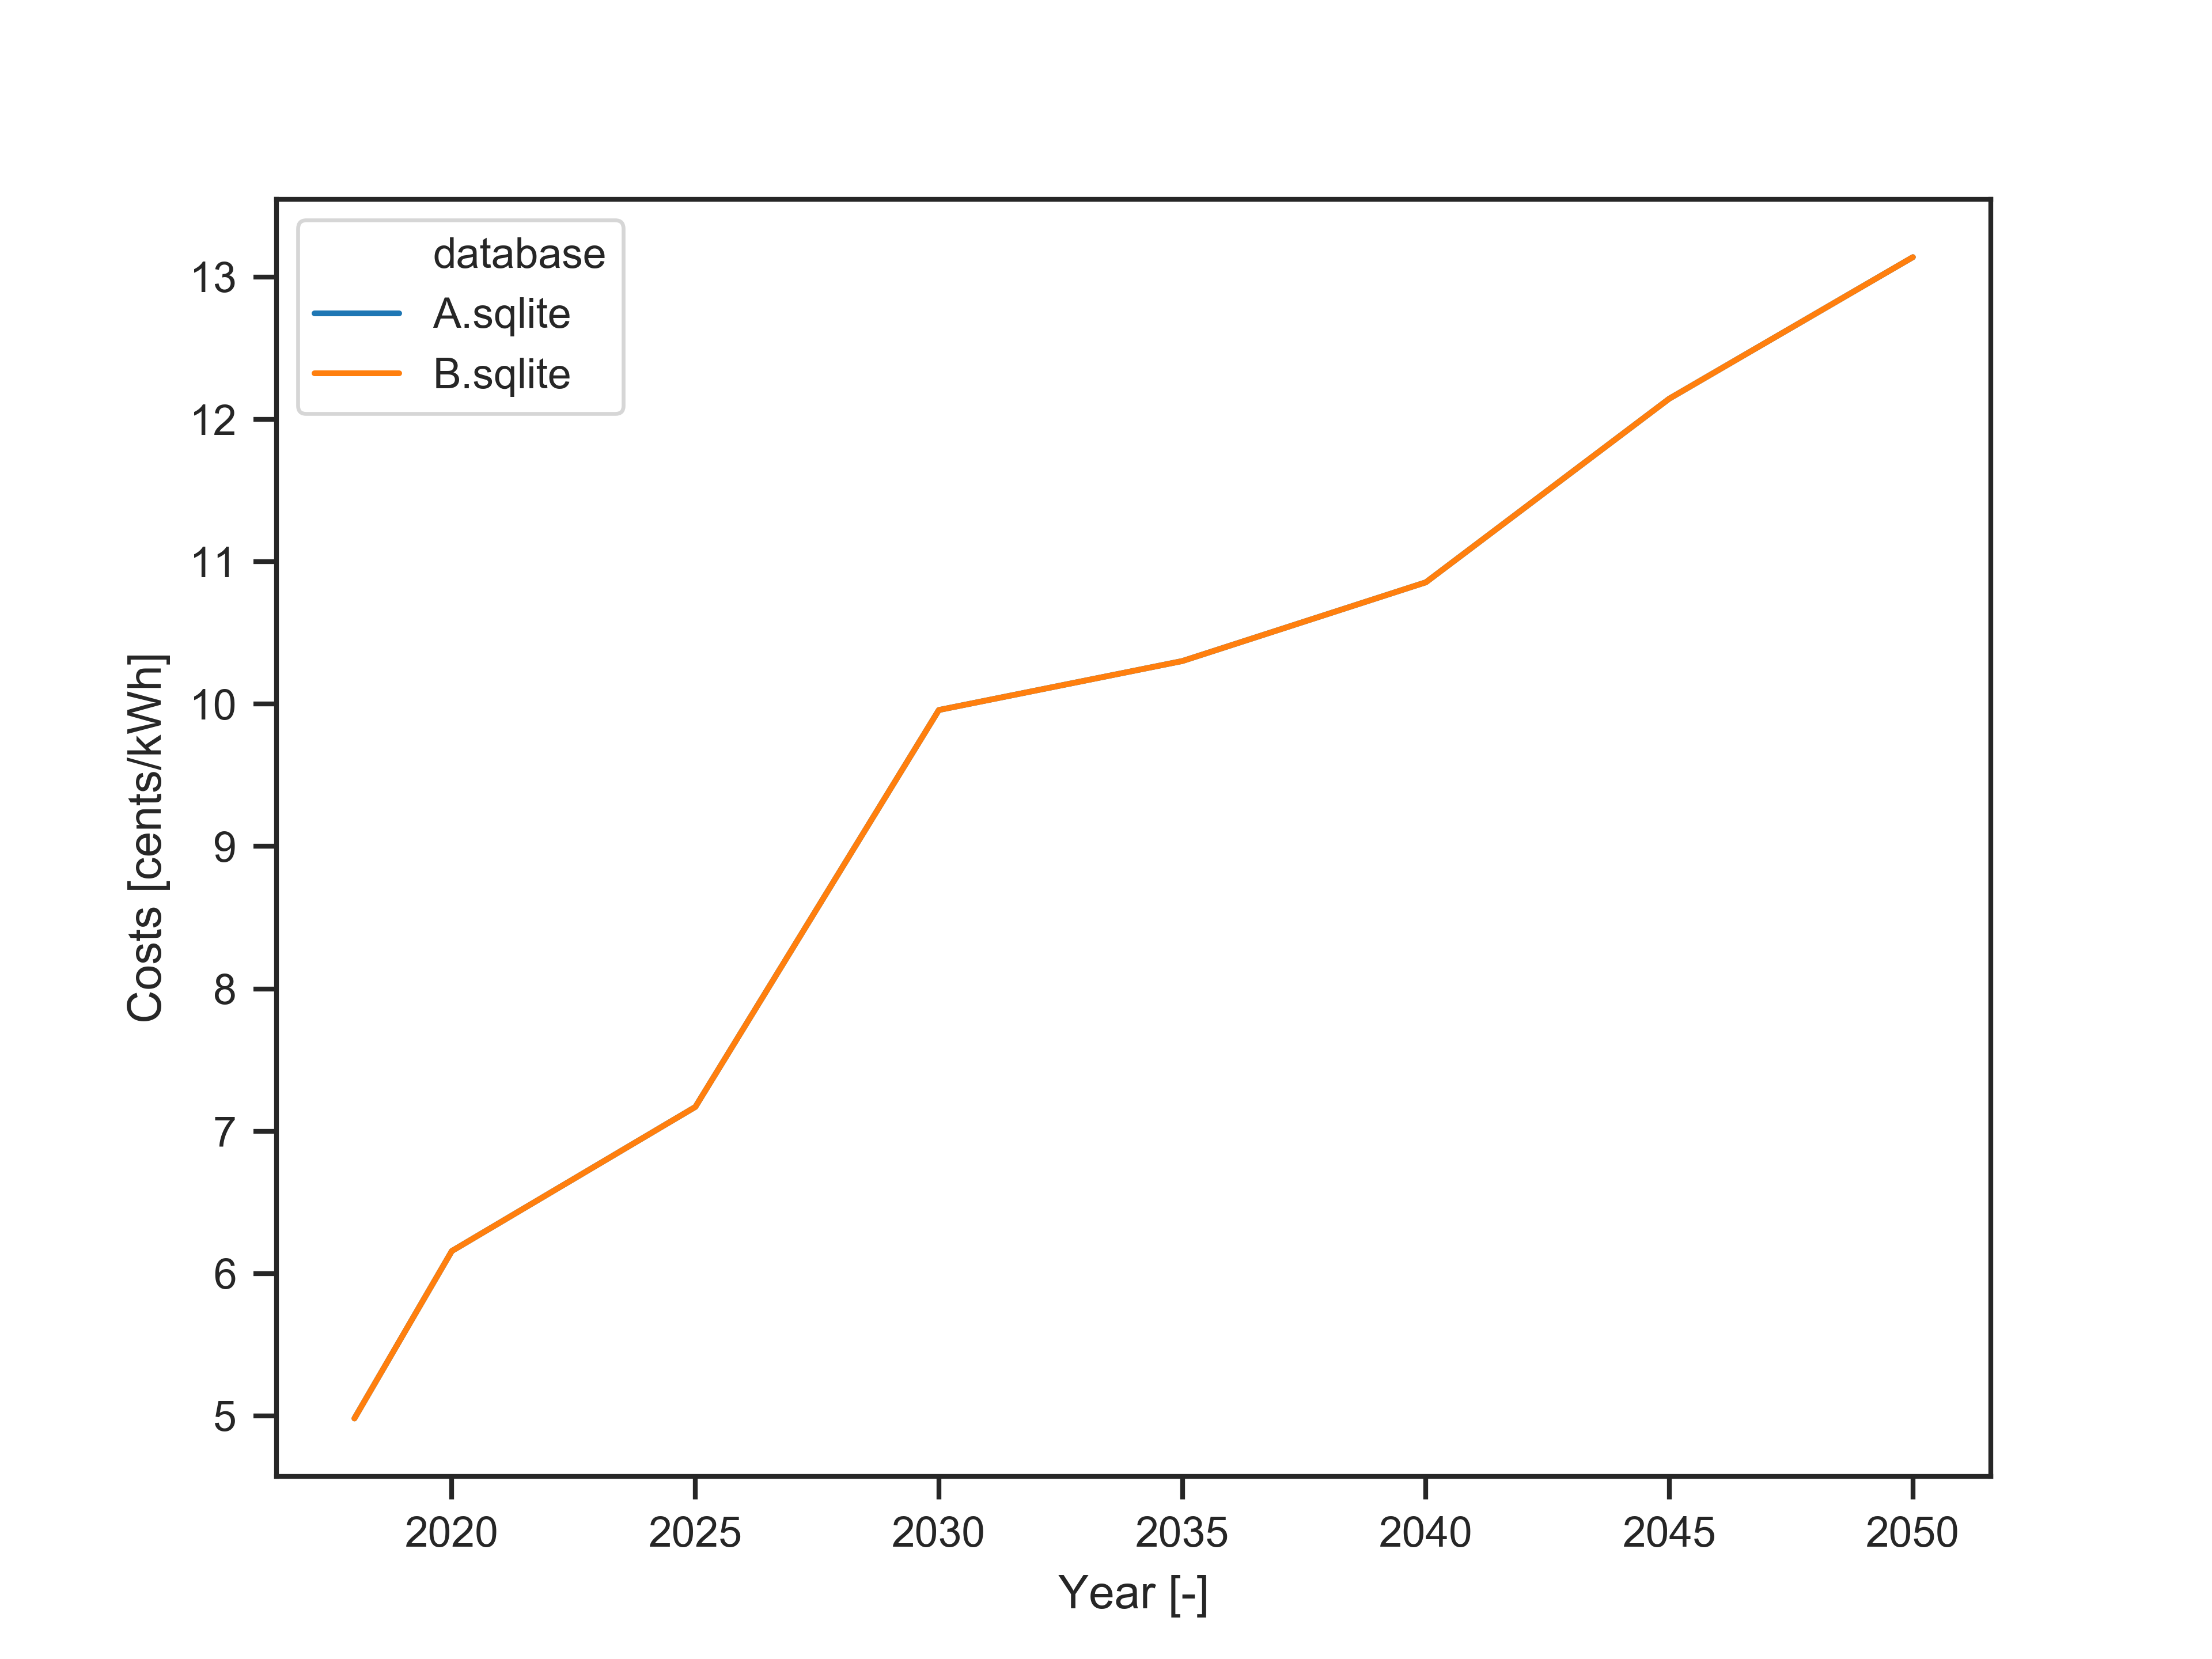

Data behind this chart, as committed beside it:
, database, scenario, 2018, 2020, 2025, 2030, 2035, 2040, 2045, 2050
0, A.sqlite, solve, 4.982, 6.158, 7.17, 9.958, 10.3, 10.86, 12.15, 13.14
1, B.sqlite, solve, 4.982, 6.158, 7.17, 9.958, 10.3, 10.86, 12.15, 13.14
